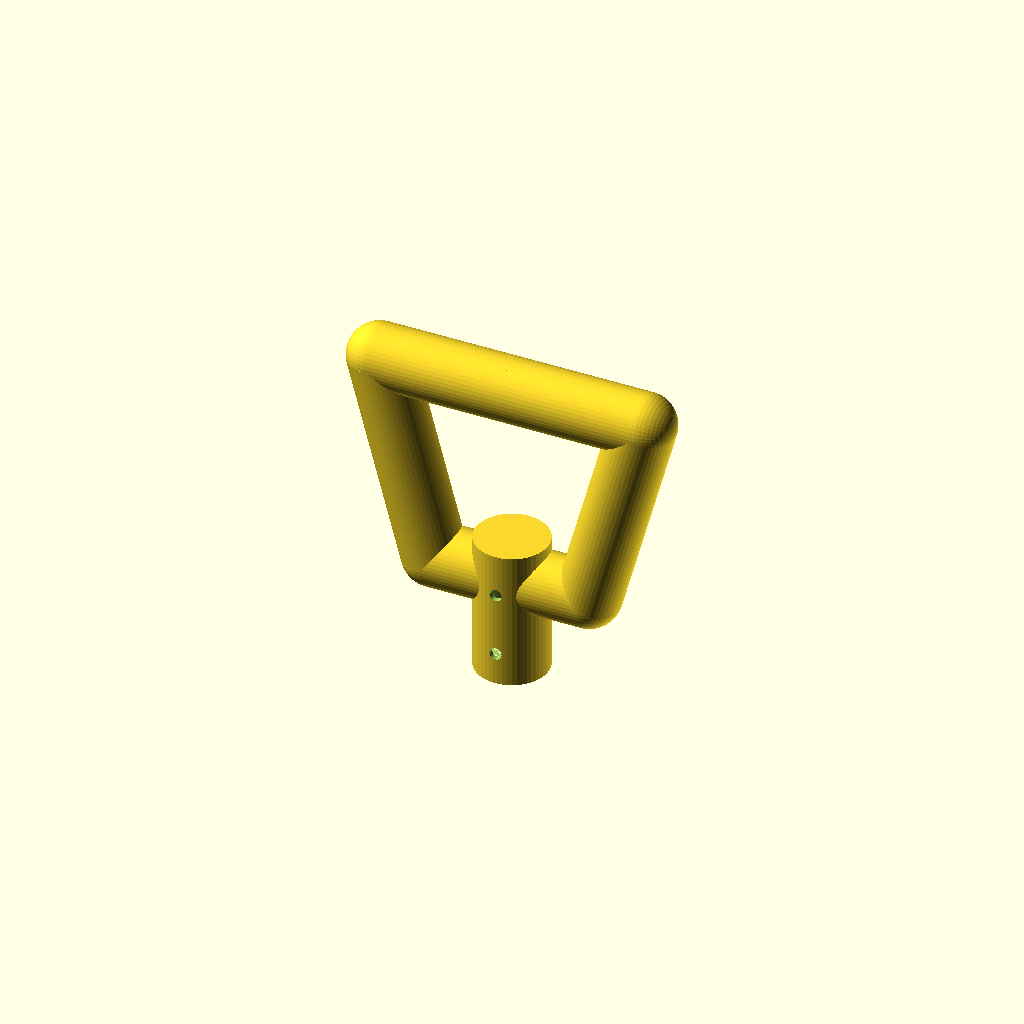
Cell 1 — every parameter at its default value.
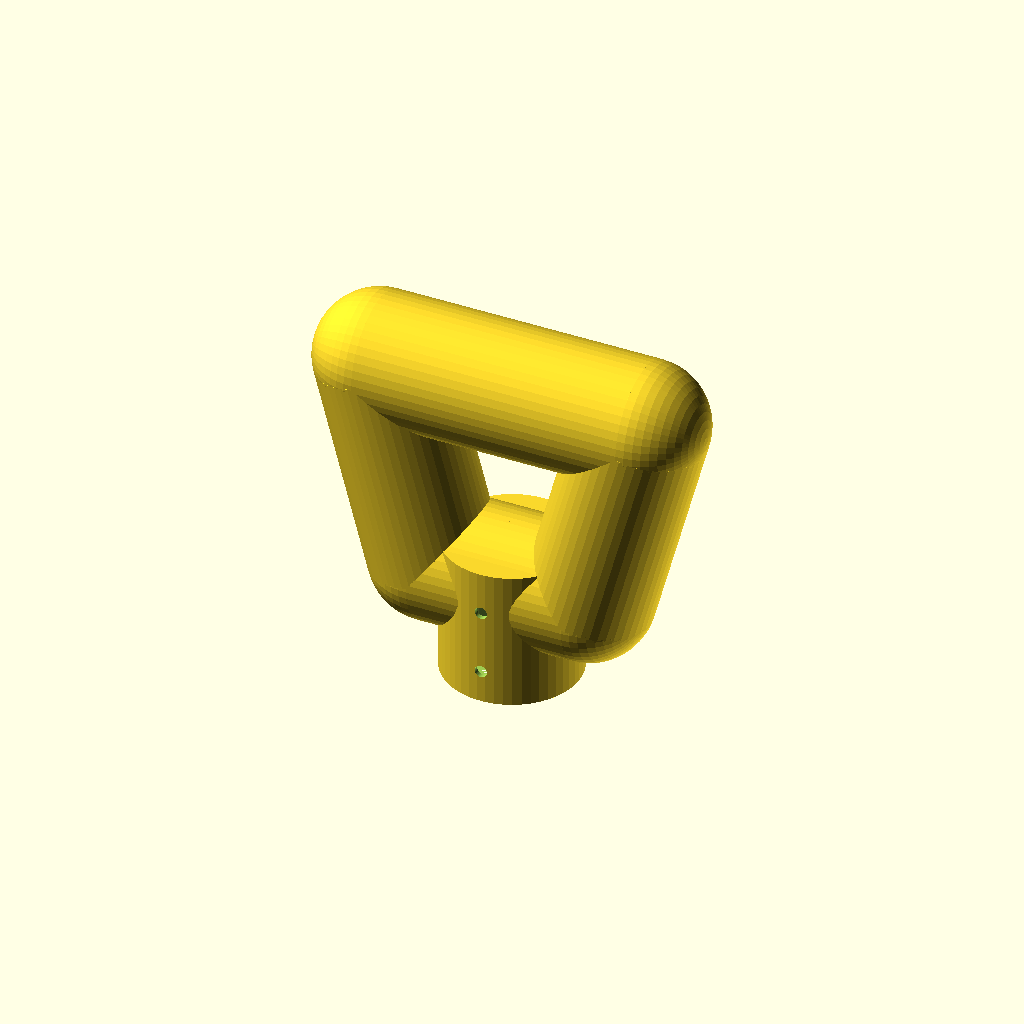
Cell 2 — sd set to 61, the other parameters unchanged.
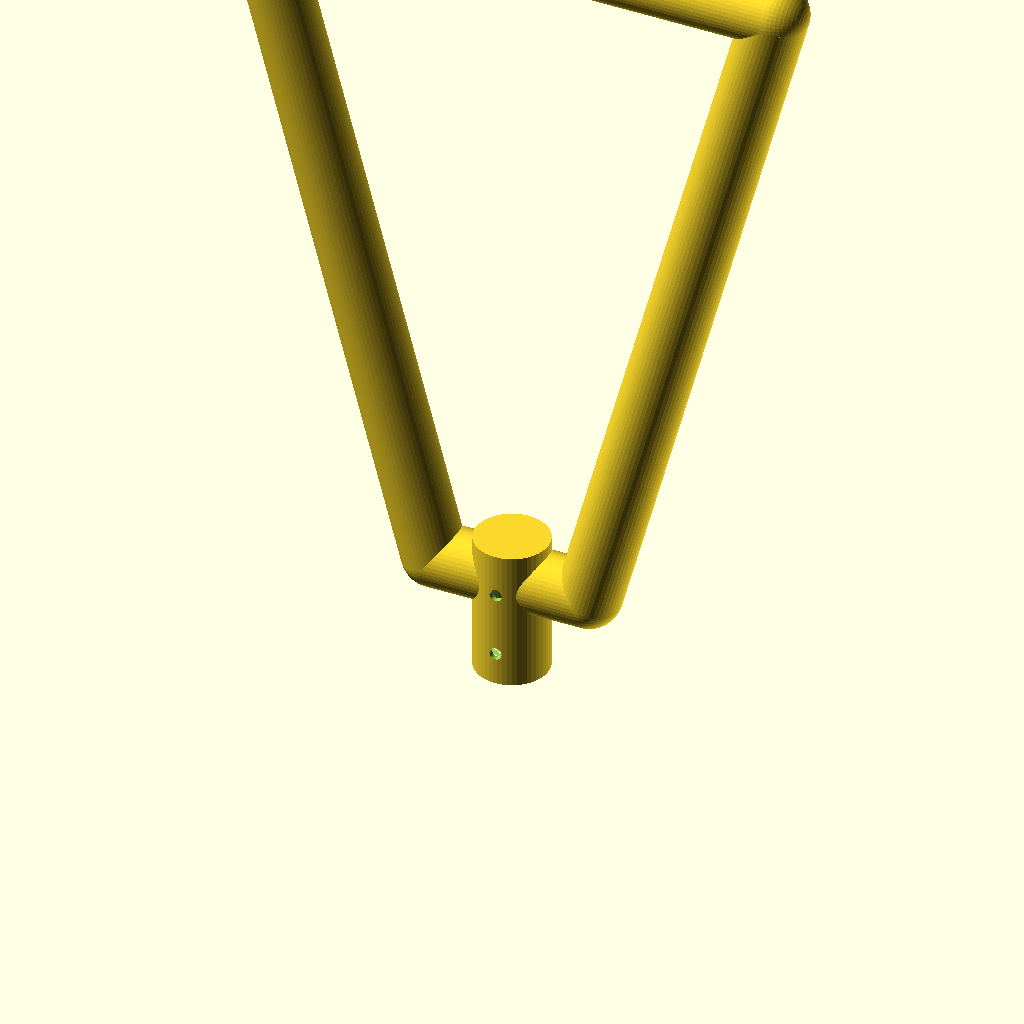
Cell 3: lg = 130 (everything else at default).
All cells are drawn from one camera (rotation 55°, 0°, 25°, orthographic, colour scheme Cornfield), so only the parameter changes between them.
OpenSCAD source file inputs/thingiverse/thing-3263057/files/Shovel_handle.scad:
$fn=50;
//shaft diameter in mm
sd=30.5;
//handle length; Changes the length of the grip, value must be half of desired length in mm
lg=65;

module arm(){
    translate([0,0,-15])
    cylinder(38.1,d1=sd,d2=sd,false);
    translate([0,0,38.1-15])
    sphere(d=sd);
    translate([0,0,38.1-15])
    rotate([0,75,0])
    cylinder((lg-38.1)/sin(15),d1=sd,d2=sd);
    translate([(lg-38.1)/tan(15),0,lg-15])
    sphere(d=sd);
    translate([(lg-38.1)/tan(15),0,-15])
    cylinder(lg,d1=sd,d2=sd,false);
};
module arms(){
translate([-30/2,0,0])
rotate([0,-90,0])
arm();
translate([30/2,0,0])
rotate([180,-90,0])
arm();

};
module shaft(){
    cylinder(63.5+5, d1=sd+5,d2=sd+5,false);
};
module bottom(){
    union(){
        translate([0,0,48])
        arms();
        shaft();
    }
};
module bottom_cut(){
    difference(){
        bottom();
        cylinder(63.5, d1=sd, d2=sd,false);
    }
};
;
module screw_holes(){
    difference(){
    bottom_cut();
    translate([0,100,15.875])
    rotate([90,90,0])
    cylinder(200,d1=6,d2=6,false);
    translate([0,100,47.625])
    rotate([90,90,0])
    cylinder(200,d1=6,d2=6,false);
    }
};
;
screw_holes();
Customizer parameters (derived from the source; name, type, default, range or options):
sd: number, default 30.5
lg: number, default 65
